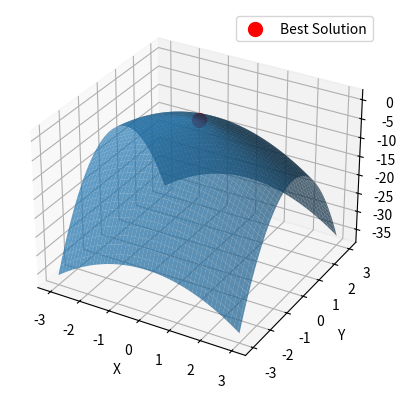

Source code (Python):
import random
import numpy as np
import matplotlib.pyplot as plt

# Objective function
def objective_function(x, y):
    return -(x**2 + 3*y**2 ) 

# Neighbor function
def get_neighbors(x, y, step=0.1):
    return [
        (x+step, y), (x-step, y),
        (x, y+step), (x, y-step)
    ]

# Hill Climbing
def hill_climbing():
    x = random.uniform(-3,3)
    y = random.uniform(-3,3)

    current_value = objective_function(x,y)

    while True:
        neighbors = get_neighbors(x,y)
        next_x, next_y = x, y
        next_value = current_value

        for nx, ny in neighbors:
            value = objective_function(nx,ny)

            if value > next_value:
                next_x, next_y = nx, ny
                next_value = value

        if next_value <= current_value:
            break

        x, y = next_x, next_y
        current_value = next_value

    return x, y, current_value


# Run algorithm
best_x, best_y, best_value = hill_climbing()

print("Best solution:", best_x, best_y)
print("Best value:", best_value)


# Create surface grid
x = np.linspace(-3,3,100)
y = np.linspace(-3,3,100)
X, Y = np.meshgrid(x,y)
Z = objective_function(X,Y)

# Plot
fig = plt.figure()
ax = fig.add_subplot(111, projection='3d')

ax.plot_surface(X,Y,Z,alpha=0.7)

# Plot solution point
ax.scatter(best_x, best_y, best_value,
           color='red', s=100, label="Best Solution")

ax.set_xlabel("X")
ax.set_ylabel("Y")
ax.set_zlabel("f(x,y)")
ax.legend()

plt.show()
